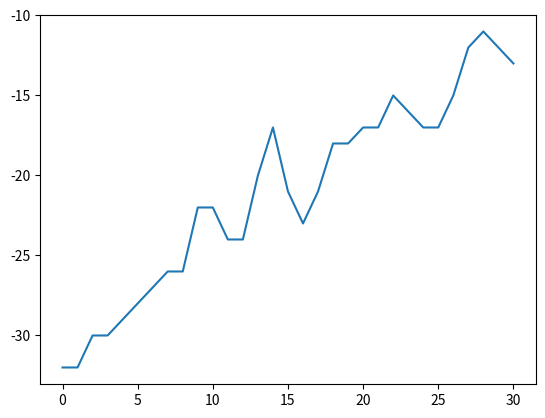

This figure's Python source:
import random as rndm
import time
import matplotlib.pyplot as plt
import numpy as np
import copy

def make_gene(initial):
    gene=copy.deepcopy(initial)
    number=[i for i in range(1,10)]
    rndm.shuffle(number)
    for nbr_gene in initial:
        if nbr_gene!=0:
            number.remove(nbr_gene)

    for i in range(0,9):
        if gene[i]==0:
            gene[i]=number.pop()
    return gene

def make_chromosome(initial):
    chromosome = []
    for i in range(9):
        chromosome.append(make_gene(initial[i]))
    return chromosome

def make_population(count, initial):
    population = []
    for _ in range(count):
        population.append(make_chromosome(initial))
    return population

def fitness_score(chromosome):
    score=0
        
    #Column Condition
    for i in range(0,9):
        score-=9-len(set([row[i] for row in chromosome]))
        
    #Square Condition
    for i in range(0,3):
        for j in range(0,3):
            Sub=[row[j*3:(j+1)*3] for row in chromosome[i*3:(i+1)*3]]
            score-=9-len(set(value for sublist in Sub for value in sublist))

    return score

def crossover(ch1, ch2):

    strategy=rndm.randint(0,2)  #I only take row and column
    strategy=0
    if strategy==0: #row
        new_child_1 = []
        new_child_2 = []
        for i in range(9):
            x = rndm.randint(0, 1)
            if x == 1:
                new_child_1.append(ch1[i])
                new_child_2.append(ch2[i])
            elif x == 0:
                new_child_2.append(ch1[i])
                new_child_1.append(ch2[i])

    elif strategy==1:   #column
        new_child_1 = []
        new_child_2 = []
        for i in range(9):
            x = rndm.randint(0, 1)
            if x == 1:
                new_child_1.append(ch1[:][i])
                new_child_2.append(ch2[:][i])
            elif x == 0:
                new_child_2.append(ch1[:][i])
                new_child_1.append(ch2[:][i])

    elif strategy==2:   #square
        new_child_1 = [[0]*9]*9
        new_child_2 = [[0]*9]*9
        for i in range(0,3):
            for j in range(0,3):
                x = rndm.randint(0, 1)
                if x == 1:
                    for i2 in range(i*3,(i+1)*3):
                        for j2 in range(j*3,(j+1)*3):
                            new_child_1[i2][j2]=ch1[i2][j2]
                            new_child_2[i2][j2]=ch2[i2][j2]
                elif x == 0:
                    for i2 in range(i*3,(i+1)*3):
                        for j2 in range(j*3,(j+1)*3):
                            new_child_1[i2][j2]=ch2[i2][j2]
                            new_child_2[i2][j2]=ch1[i2][j2]
                
    return new_child_1, new_child_2

def mutation(ch, pm, initial):
    for i in range(9):
        x = rndm.randint(0, 100)
        if x < pm * 100:
            ch[i] = make_gene(initial[i])
    return ch

def genetic_algorithm(initial,crossover_rate,mutation_gene_rate):  # Main genetic algorithm function

    #---------------------------------------------------------- Start Population
    M=[]
    population = make_population(POPULATION, initial)

    #---------------------------------------------------------- Fitness 
    fitness_list=[[fitness_score(chr),chr] for chr in population]   #fitness score list
    fitness_list.sort(key=lambda x:x[0])                            #sort fitness score list less to more
    m = fitness_list[-1][0]                                         #find best score
    M.append(m)                                                     #save best score
    print("best fitness score:",m)                                  #print best score
       
    m=-1
    for _ in range(GENERATION):
    #while m!=0 :
        
        #---------------------------------------------------------- Selection
        #Mating pool 
        pool=[chr[1] for chr in fitness_list]
        wall=int((1-crossover_rate)*len(pool))
        
        #Create Parent List
        elit_parent= pool[wall:]
        
        #Create no crossover list
        no_crossover_list=pool[len(pool)-wall:wall]

        #---------------------------------------------------------- Crossover
        #Create Child List
        nc_list=[]
        eltp_list=elit_parent.copy()
        rndm.shuffle(eltp_list)
        for i in range(0,int(len(elit_parent)/2)):
            p1=eltp_list.pop()
            p2=eltp_list.pop()
            nc1,nc2=crossover(p1,p2)
            nc_list.append(nc1)
            nc_list.append(nc2)

        #Create population after crossover
        pool=elit_parent+no_crossover_list

        #---------------------------------------------------------- Mutation
        mutation_list=[]
        for chr in pool:
            mutation_list.append(mutation(chr,mutation_gene_rate,initial))

        population=mutation_list+nc_list

        #---------------------------------------------------------- Fitness 
        fitness_list=[[fitness_score(chr),chr] for chr in population]   #fitness score list
        fitness_list.sort(key=lambda x:x[0])                            #sort fitness score list less to more
        m = fitness_list[-1][0]                                         #find best score
        M.append(m)                                                     #save best score
        print("best fitness score:",m)                                  #print best score
        #----------------------------------------------------------

        if m == 0:
            return population,M
        
    return population,M


t1=[[8, 0, 6, 0, 0, 0, 1, 0, 7],
    [0, 0, 0, 6, 0, 2, 0, 0, 0],
    [0, 5, 3, 0, 0, 4, 8, 0, 6], 
    [7, 0, 4, 8, 0, 0, 6, 3, 0], 
    [0, 0, 0, 0, 0, 0, 0, 9, 0], 
    [1, 0, 0, 5, 0, 0, 4, 0, 0], 
    [0, 0, 1, 2, 0, 0, 7, 0, 9], 
    [2, 0, 0, 0, 9, 6, 0, 0, 0], 
    [0, 7, 0, 0, 1, 0, 0, 8, 0]]

t2=[[4, 7, 0, 8, 0, 0, 0, 9, 0],
    [0, 0, 0, 0, 3, 0, 1, 0, 0],
    [0, 0, 6, 0, 0, 0, 0, 0, 0],
    [5, 6, 0, 0, 0, 1, 9, 0, 0],
    [0, 0, 8, 0, 0, 0, 0, 6, 0],
    [0, 0, 2, 5, 0, 0, 0, 0, 0],
    [9, 5, 0, 4, 0, 0, 0, 7, 0],
    [0, 0, 0, 0, 0, 8, 0, 0, 4],
    [2, 0, 0, 0, 0, 0, 0, 0, 0]]

POPULATION = 2000      # Population size
GENERATION = 30      # Number of generations
crossover_rate=0.4    #best 40% replace worst 40%
mutation_gene_rate=0.3


tic = time.time()
r,M= genetic_algorithm(t1,crossover_rate,mutation_gene_rate)
toc = time.time()

print("time taken:",toc-tic)
print("Amount of generation:",len(M)-1)
fit = [fitness_score(c) for c in r]

# Print the chromosome with the highest fitness
m=max(fit)
for c in r:
    if fitness_score(c) == m:
        print(np.array(c))
        break
plt.plot(M)
plt.show()
















